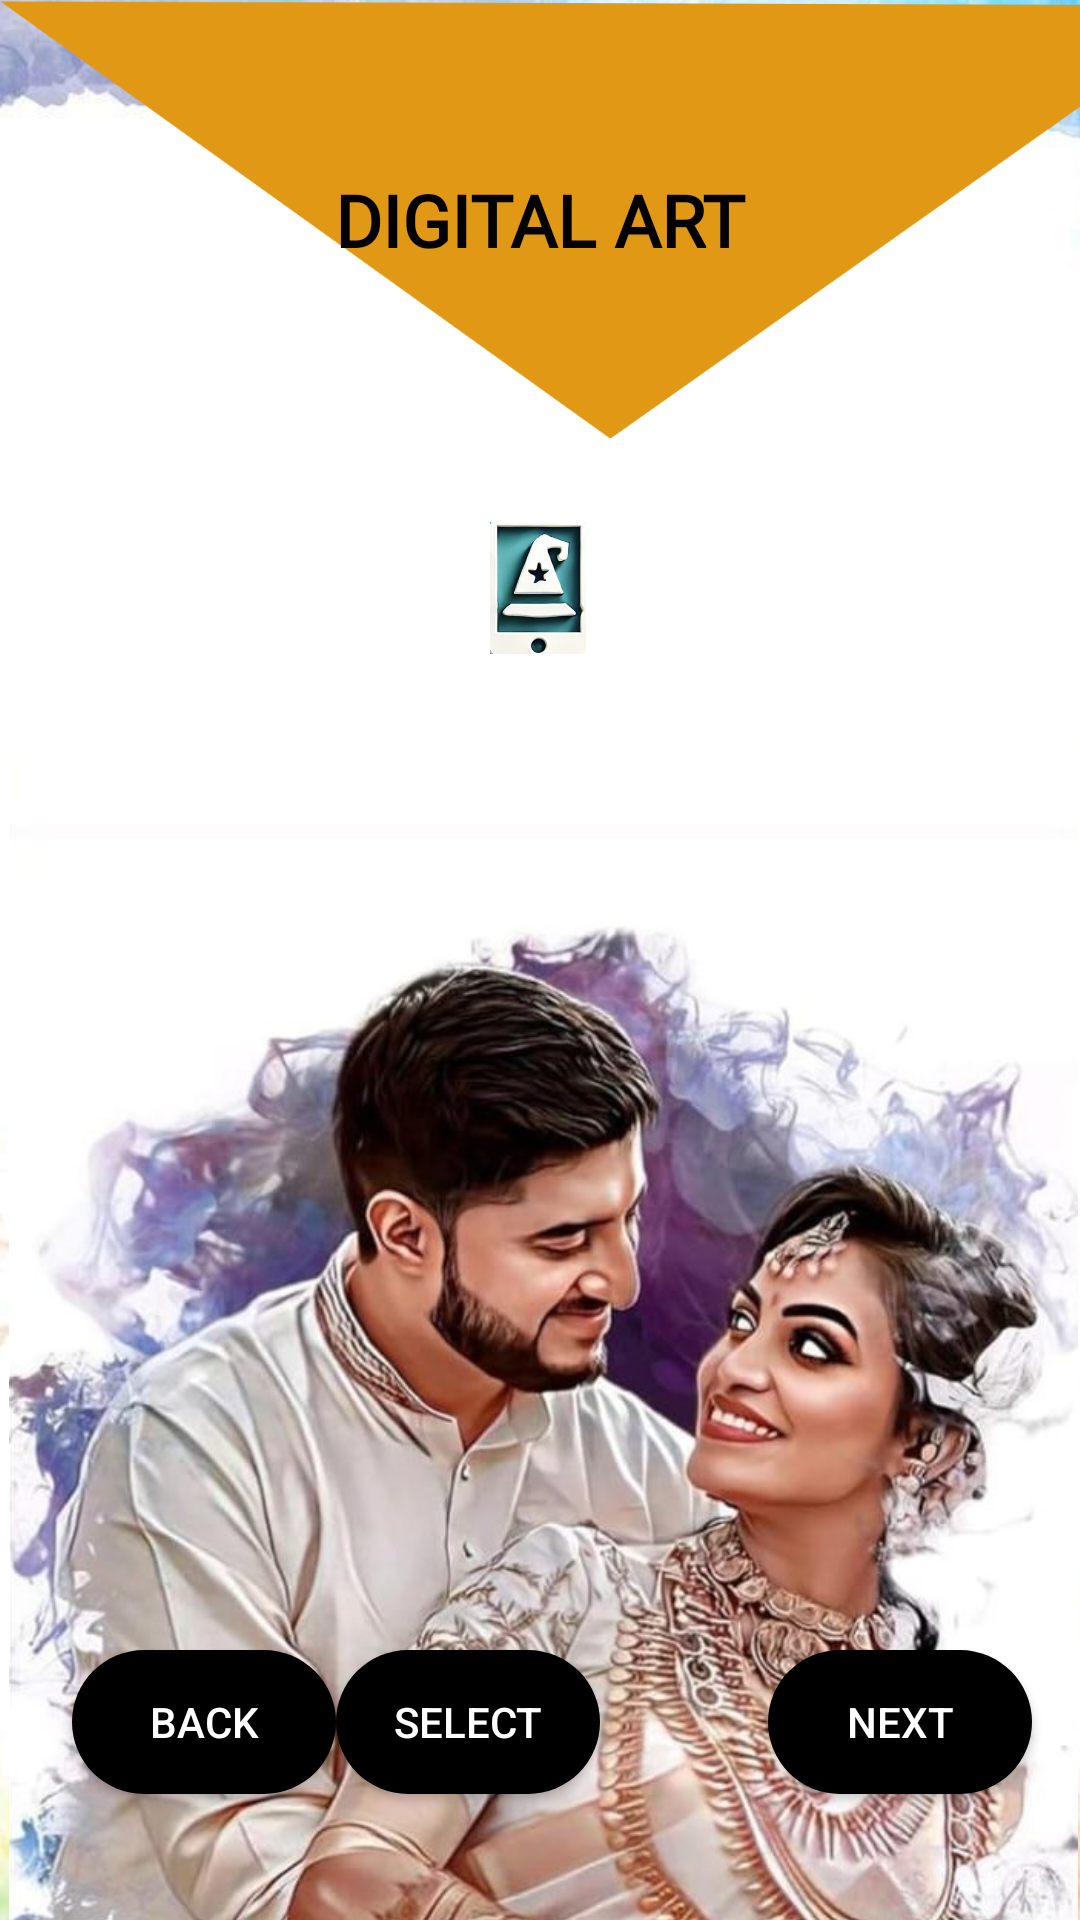

The Android layout XML behind this screen, and the referenced resources:
<!-- AndroidManifest.xml: application theme Theme.WallWhiz -->
<!-- res/layout/activity_digital.xml -->
<?xml version="1.0" encoding="utf-8"?>
<androidx.constraintlayout.widget.ConstraintLayout xmlns:android="http://schemas.android.com/apk/res/android"
    xmlns:app="http://schemas.android.com/apk/res-auto"
    xmlns:tools="http://schemas.android.com/tools"
    android:id="@+id/main"
    android:layout_width="match_parent"
    android:layout_height="match_parent"
    android:background="@drawable/background_img"
    tools:context=".digital">

    <View
        android:id="@+id/view"
        android:layout_width="408dp"
        android:layout_height="146dp"
        android:background="@drawable/poly"
        app:layout_constraintBottom_toBottomOf="parent"
        app:layout_constraintEnd_toEndOf="parent"
        app:layout_constraintHorizontal_bias="0.0"
        app:layout_constraintStart_toStartOf="parent"
        app:layout_constraintTop_toTopOf="parent"
        app:layout_constraintVertical_bias="0.0" />

    <TextView
        android:id="@+id/digital"
        android:layout_width="wrap_content"
        android:layout_height="wrap_content"
        android:layout_centerHorizontal="true"
        android:text="DIGITAL ART"
        android:fontFamily="@font/titan_one"
        android:textColor="@android:color/black"
        android:textSize="24sp"
        android:textStyle="bold"
        app:layout_constraintTop_toTopOf="@id/view"
        app:layout_constraintBottom_toBottomOf="@id/view"
        app:layout_constraintStart_toStartOf="parent"
        app:layout_constraintEnd_toEndOf="parent"/>

    <ImageView
        android:id="@+id/logo"
        android:layout_width="56dp"
        android:layout_height="44dp"
        android:layout_marginTop="28dp"
        android:src="@drawable/logo_img"
        app:layout_constraintBottom_toTopOf="@+id/digitalimg"
        app:layout_constraintEnd_toEndOf="parent"
        app:layout_constraintHorizontal_bias="0.498"
        app:layout_constraintStart_toStartOf="parent"
        app:layout_constraintTop_toBottomOf="@id/view"
        app:layout_constraintVertical_bias="0.0" />

    <ImageView
        android:id="@+id/digitalimg"
        android:layout_width="381dp"
        android:layout_height="555dp"
        android:layout_marginTop="104dp"
        android:src="@drawable/digital_img"
        app:layout_constraintBottom_toBottomOf="parent"
        app:layout_constraintEnd_toEndOf="parent"
        app:layout_constraintHorizontal_bias="0.466"
        app:layout_constraintStart_toStartOf="parent"
        app:layout_constraintTop_toBottomOf="@id/view"
        app:layout_constraintVertical_bias="0.0" />

    <androidx.appcompat.widget.AppCompatButton
        android:id="@+id/btnback"
        android:layout_width="0dp"
        android:layout_height="wrap_content"
        android:layout_marginHorizontal="8dp"
        android:layout_marginStart="24dp"
        android:layout_weight="1"
        android:background="@drawable/button_bg"
        android:text="Back"
        android:textColor="@android:color/white"
        app:layout_constraintBottom_toBottomOf="parent"
        app:layout_constraintStart_toStartOf="parent"
        app:layout_constraintTop_toTopOf="parent"
        app:layout_constraintVertical_bias="0.929" />

    <androidx.appcompat.widget.AppCompatButton
        android:id="@+id/btnnext"
        android:layout_width="0dp"
        android:layout_height="wrap_content"
        android:layout_marginHorizontal="8dp"

        android:layout_marginEnd="16dp"
        android:layout_weight="1"
        android:background="@drawable/button_bg"
        android:text="Next"
        android:textColor="@android:color/white"
        app:layout_constraintBottom_toBottomOf="parent"
        app:layout_constraintEnd_toEndOf="parent"
        app:layout_constraintTop_toTopOf="parent"
        app:layout_constraintVertical_bias="0.929" />

    <androidx.appcompat.widget.AppCompatButton
        android:id="@+id/btnselect"
        android:layout_width="0dp"
        android:layout_height="wrap_content"
        android:layout_marginHorizontal="8dp"
        android:layout_marginEnd="160dp"
        android:layout_weight="1"
        android:background="@drawable/button_bg"
        android:text="Select"
        android:textColor="@android:color/white"
        app:layout_constraintBottom_toBottomOf="parent"
        app:layout_constraintEnd_toEndOf="parent"
        app:layout_constraintTop_toTopOf="parent"
        app:layout_constraintVertical_bias="0.929" />
</androidx.constraintlayout.widget.ConstraintLayout>
<!-- resources referenced by this layout -->
<resources>
  <!-- drawable background_img: png bitmap (drawable, 124445 bytes) -->
  <!-- drawable button_bg (drawable) -->
  <?xml version="1.0" encoding="utf-8"?>
  <shape  xmlns:android="http://schemas.android.com/apk/res/android"
      android:shape="rectangle">
      <corners
          android:radius="27dp">
      </corners>
      <gradient
          android:type="linear"
          android:angle="45"
          android:centerX="35%"
          android:startColor="#000000"
          android:endColor="#000000"
          />
  </shape>
  <!-- drawable digital_img: png bitmap (drawable, 838373 bytes) -->
  <!-- drawable logo_img: png bitmap (drawable, 71902 bytes) -->
  <!-- drawable poly: png bitmap (drawable, 13814 bytes) -->
  <style name="Theme.WallWhiz" parent="Base.Theme.WallWhiz" />
  <style name="Base.Theme.WallWhiz" parent="Theme.AppCompat.Light.NoActionBar">
          
          
      </style>
</resources>
